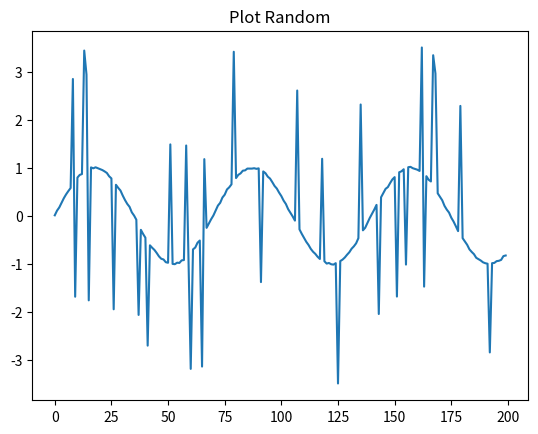

The matplotlib source for this figure:
import math
import matplotlib.pyplot as plt
import random
data = []
spike_count = 0
threshold = 1.2
burst_count = 0
for i in range(200):
    wave = math.sin(i*.09)
    noise = random.uniform(-.02, .02)
    spike = 0
    if(random.random() < .1):
        spike = random.uniform(1.5, 3)
    if(random.randint(0,1) == 1):
        spike = -1 * spike
    value = wave + noise + spike
    data.append(value)
detected_labels = [0] * len(data)
for i in range(1, len(data)-1):
    prev = data[i-1]
    cur = data[i]
    nextVal = data[i+1]
    if(abs(cur - prev) > threshold and abs(cur - nextVal) > threshold):
        spike_count += 1
        detected_labels[i] = 1
    if((cur > 1 or cur < -1) and (prev > 1 or prev < -1) and (nextVal > 1 or nextVal < -1) ):
        burst_count += 1
plt.plot(data)
plt.title("Plot Random")
plt.show()
print(f"Spikes: {spike_count}, Bursts: {burst_count}")
